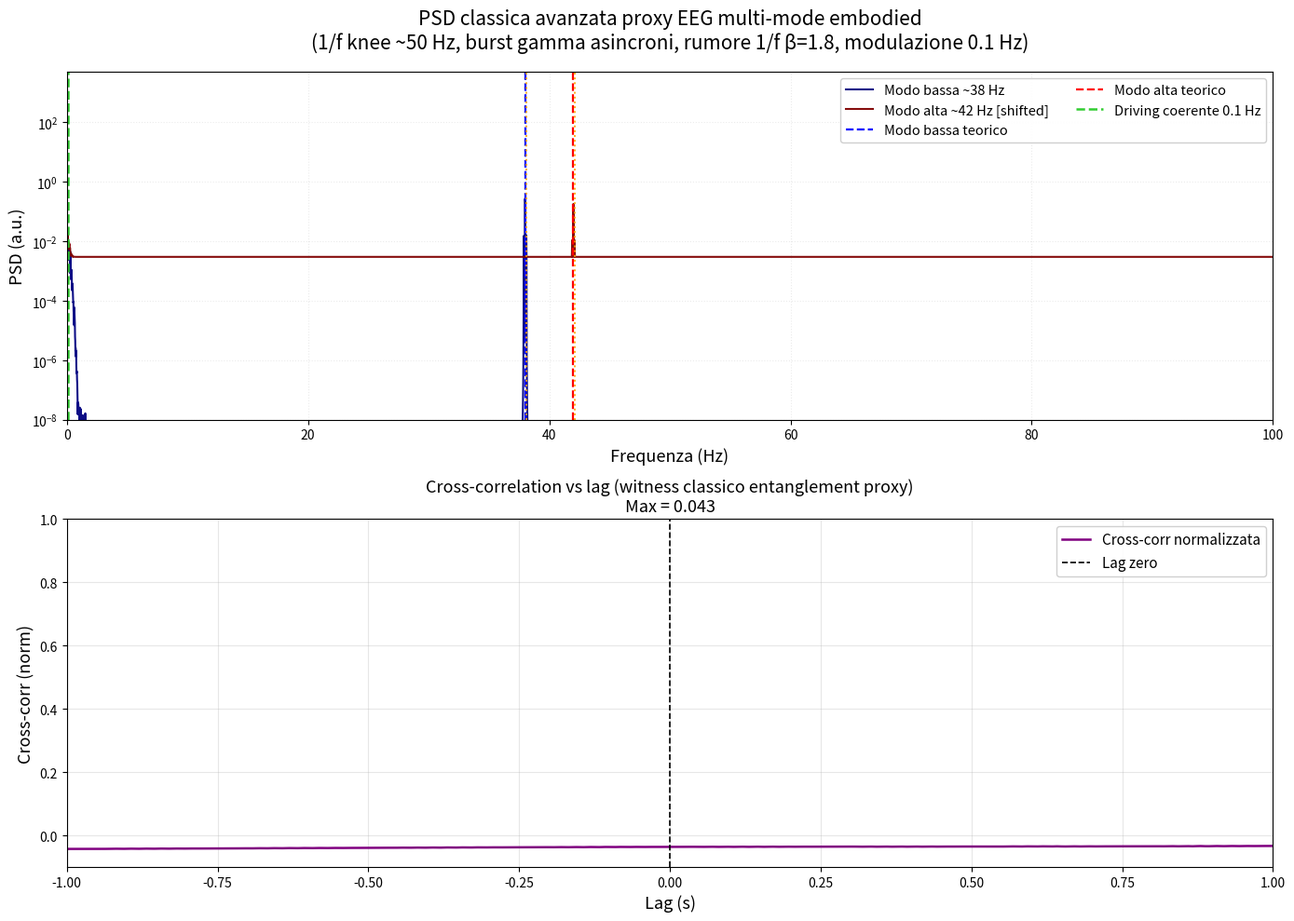

Write the Python code that produced this figure.
"""
Titolo: PSD classica avanzata proxy EEG multi-mode embodied (Floquet-like)
Autore: Basato su framework TET–CVTL / Orch-OR extension, Simon Soliman 
Data: Marzo 2026

Descrizione:
Genera un segnale proxy EEG multi-mode con:
- Due modi gamma distinti (~38 Hz e ~42 Hz)
- Driving periodico coerente a 0.1 Hz (moiré/respirazione)
- Rumore 1/f con knee ~50 Hz (beta=1.8)
- Burst gamma asincroni e variabili
- Modulazione ampiezza lenta
- Cross-correlation vs lag come witness classico di "coerenza preservata" (proxy entanglement)

Output: PSD con sidebands Floquet ±0.1 Hz + subplot cross-corr vs lag
Figura salvata: figures/eeg_classic_proxy_multi_mode_vfinal.png

Dipendenze: numpy, matplotlib, scipy
"""

import numpy as np
import matplotlib.pyplot as plt
from scipy.signal import welch, correlate
import os

np.random.seed(42)

# ================================================
# Parametri realistici
# ================================================
dt = 0.001                  # passo temporale (1 ms)
t_total = 180.0             # tempo totale simulazione (s)
t = np.arange(0, t_total, dt)
fs = 1 / dt                 # sampling frequency 1000 Hz

omega1 = 2 * np.pi * 38     # modo bassa gamma ~38 Hz
omega2 = 2 * np.pi * 42     # modo alta gamma ~42 Hz
omega_drive = 2 * np.pi * 0.1  # driving coerente 0.1 Hz

# ================================================
# Rumore 1/f con knee (~50 Hz, beta=1.8)
# ================================================
def pink_noise_with_knee(n, beta=1.8, knee_freq=50):
    white = np.random.randn(n)
    white_fft = np.fft.rfft(white)
    f = np.fft.rfftfreq(n, d=dt)
    f[0] = 1.0
    # 1/f fino a knee, poi flat
    envelope = np.where(f < knee_freq, 1 / (f ** (beta / 2)), 1 / (knee_freq ** (beta / 2)))
    pink_fft = white_fft * envelope
    return np.fft.irfft(pink_fft, n=n) * 0.018

noise1 = pink_noise_with_knee(len(t))
noise2 = pink_noise_with_knee(len(t)) * 0.6 + 0.4 * noise1  # correlazione ~40%

# ================================================
# Burst gamma asincroni e variabili
# ================================================
burst1 = np.zeros_like(t)
burst2 = np.zeros_like(t)

burst_times1 = np.sort(np.random.uniform(0, t_total, 50))
burst_times2 = np.sort(np.random.uniform(0, t_total, 45))

for bt in burst_times1:
    duration = np.random.uniform(0.5, 1.2)
    amp = np.random.uniform(0.4, 0.8)
    burst1 += amp * np.exp(-((t - bt)**2 / duration))

for bt in burst_times2:
    duration = np.random.uniform(0.6, 1.5)
    amp = np.random.uniform(0.3, 0.7)
    burst2 += amp * np.exp(-((t - bt)**2 / duration))

# ================================================
# Modulazione ampiezza lenta (0.1 Hz)
# ================================================
amp_mod = 0.45 * np.sin(omega_drive * t + np.random.uniform(0, np.pi))

# ================================================
# Segnali multi-mode
# ================================================
x1 = 0.8 * np.sin(omega1 * t + 0.4) * (1 + amp_mod) + burst1 + noise1
x2 = 0.7 * np.sin(omega2 * t + np.pi/2.2) * (1 - 0.8*amp_mod) + burst2 + noise2

# ================================================
# PSD
# ================================================
f1, Pxx1 = welch(x1, fs=fs, nperseg=65536, scaling='spectrum', detrend='constant')
f2, Pxx2 = welch(x2, fs=fs, nperseg=65536, scaling='spectrum', detrend='constant')

# ================================================
# Cross-correlation vs lag (witness classico)
# ================================================
cross_corr = correlate(x1 - x1.mean(), x2 - x2.mean(), mode='full', method='fft')
lags = np.arange(-len(t)+1, len(t)) * dt
cross_norm = cross_corr / (np.std(x1) * np.std(x2) * len(t))

# Zoom ±1 s
lag_range = 1.0
mask = np.abs(lags) <= lag_range
lags_zoom = lags[mask]
cross_zoom = cross_norm[mask]

max_corr = np.max(np.abs(cross_zoom))
print(f"Cross-correlation witness max (lag ±{lag_range} s): {max_corr:.3f}")

# ================================================
# Plot con subplot
# ================================================
fig = plt.figure(figsize=(14, 10))

# PSD principale
ax1 = fig.add_subplot(2, 1, 1)
ax1.semilogy(f1, Pxx1, lw=1.5, color='navy', alpha=0.95, label='Modo bassa ~38 Hz')
ax1.semilogy(f2, Pxx2 + 3e-3, lw=1.5, color='maroon', alpha=0.95, label='Modo alta ~42 Hz [shifted]')

ax1.axvline(38, color='blue', ls='--', lw=1.6, label='Modo bassa teorico')
ax1.axvline(42, color='red', ls='--', lw=1.6, label='Modo alta teorico')
ax1.axvline(0.1, color='limegreen', ls='--', lw=1.8, label='Driving coerente 0.1 Hz')
ax1.axvline(38 + 0.1, color='orange', ls=':', lw=1.4, alpha=0.9)
ax1.axvline(42 + 0.1, color='orange', ls=':', lw=1.4, alpha=0.9)

ax1.set_xlabel('Frequenza (Hz)', fontsize=13)
ax1.set_ylabel('PSD (a.u.)', fontsize=13)
ax1.set_title('PSD classica avanzata proxy EEG multi-mode embodied\n'
              '(1/f knee ~50 Hz, burst gamma asincroni, rumore 1/f β=1.8, modulazione 0.1 Hz)',
              fontsize=15, pad=18)

ax1.legend(fontsize=10.5, framealpha=0.93, loc='upper right', ncol=2)
ax1.grid(True, alpha=0.25, which='both', ls=':')
ax1.set_xlim(0, 100)
ax1.set_ylim(1e-8, 5e3)

# Subplot cross-correlation
ax2 = fig.add_subplot(2, 1, 2)
ax2.plot(lags_zoom, cross_zoom, lw=1.8, color='purple', label='Cross-corr normalizzata')
ax2.axvline(0, color='black', ls='--', lw=1.2, label='Lag zero')
ax2.set_xlabel('Lag (s)', fontsize=13)
ax2.set_ylabel('Cross-corr (norm)', fontsize=13)
ax2.set_title(f'Cross-correlation vs lag (witness classico entanglement proxy)\n'
              f'Max = {max_corr:.3f}', fontsize=13)

ax2.legend(fontsize=11, framealpha=0.92)
ax2.grid(True, alpha=0.3)
ax2.set_xlim(-1, 1)
ax2.set_ylim(-0.1, max(1.0, max_corr*1.2))

plt.tight_layout()

# Salvataggio
os.makedirs('figures', exist_ok=True)
save_path = 'figures/eeg_classic_proxy_multi_mode_vfinal.png'
plt.savefig(save_path, dpi=500, bbox_inches='tight')
plt.show()

print(f"Figura salvata: {save_path}")
print(f"Cross-correlation witness max (lag ±1 s): {max_corr:.3f}")
print("Valore indicativo di correlazione significativa tra i due modi (proxy coerenza preservata)")
